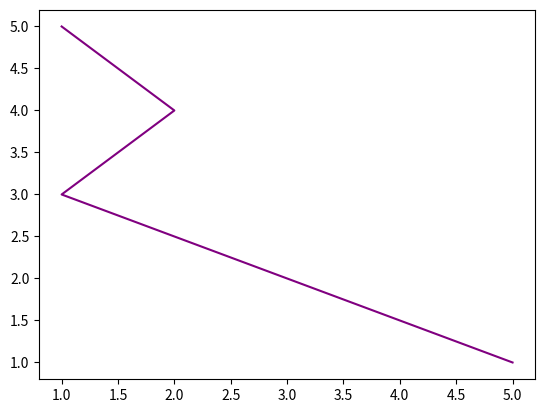

Source code (Python):
import matplotlib.pyplot as plt

plt.plot([5, 3, 1, 2, 1], [1, 2, 3, 4, 5], color="purple")
plt.show()
